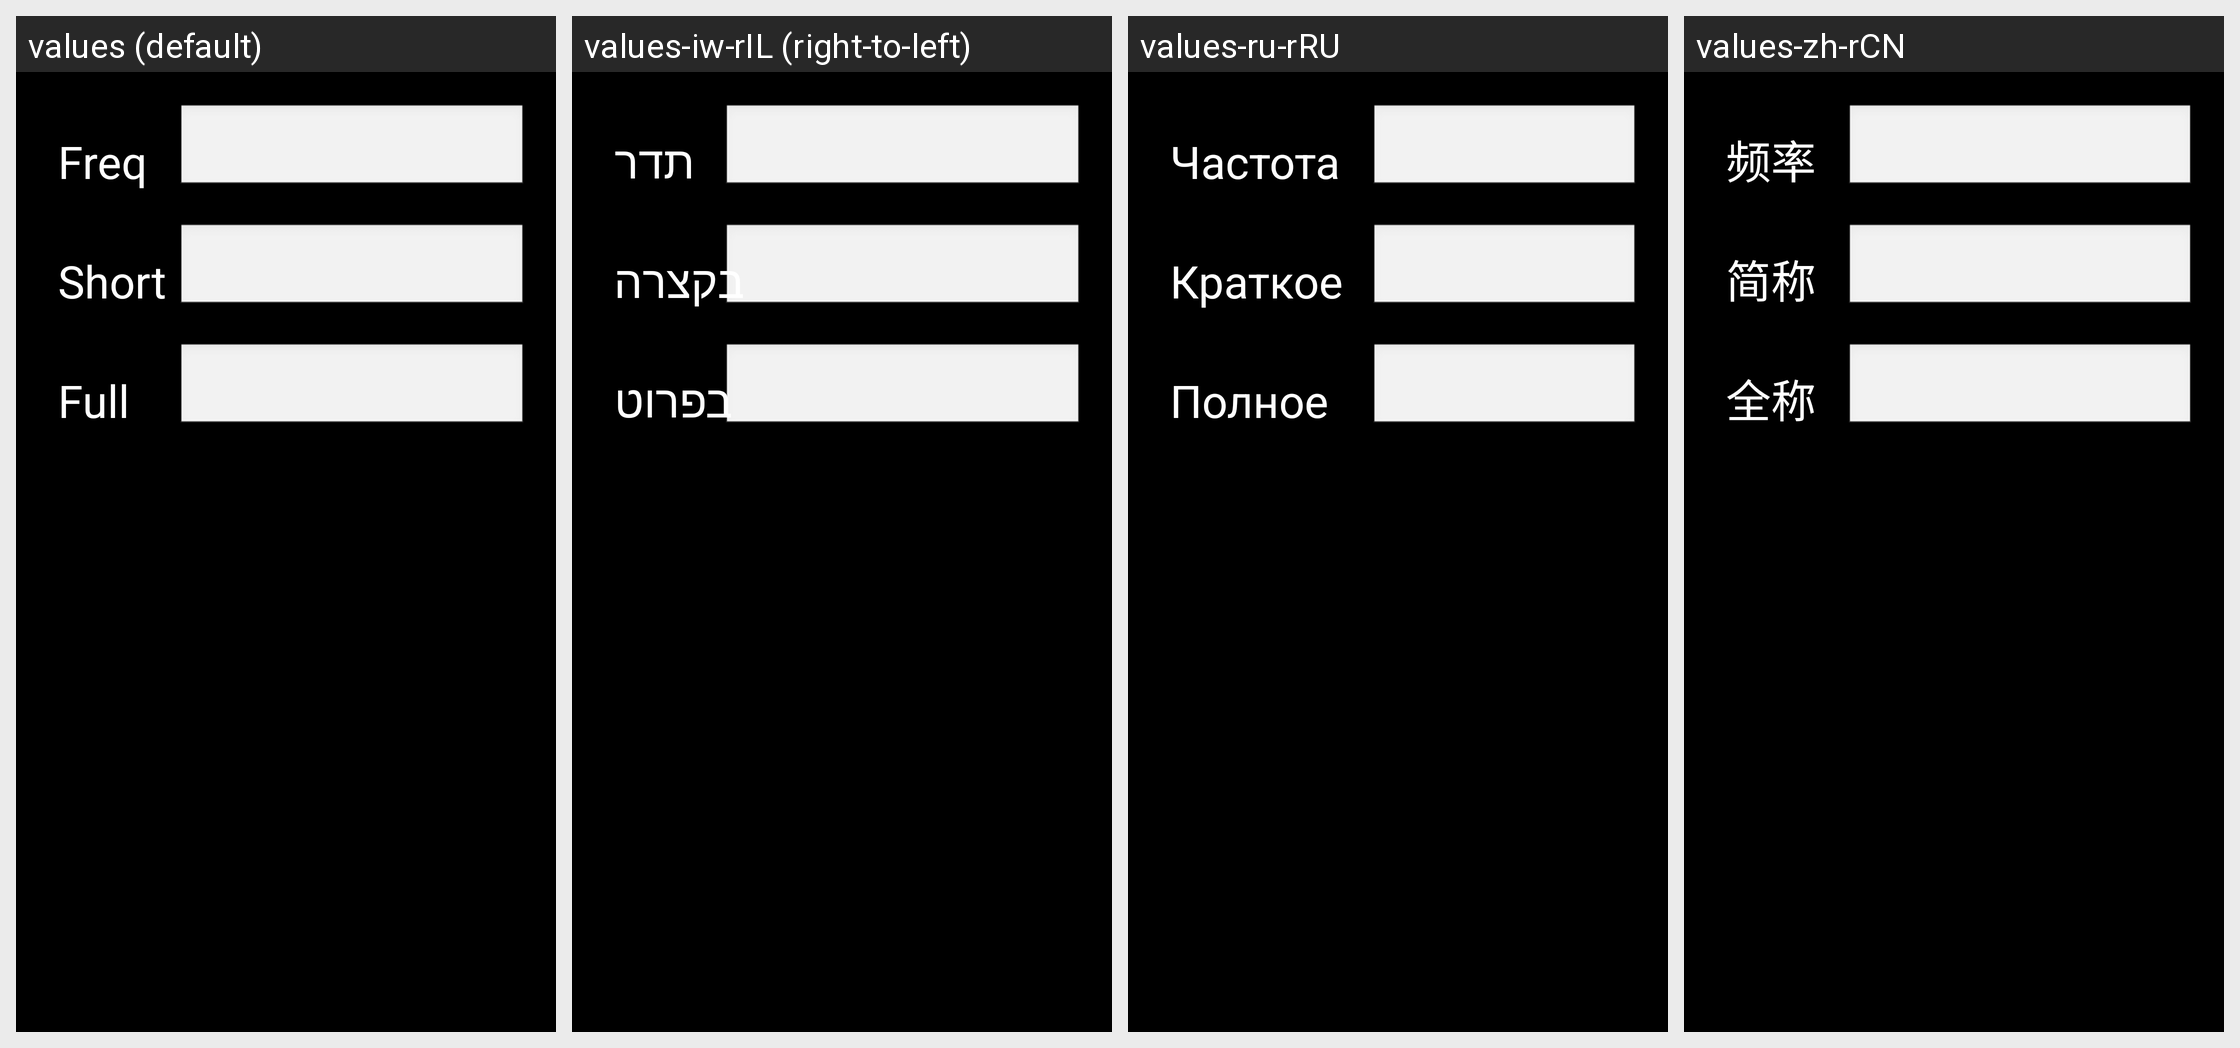

The Android screen above is rendered under several locales of the same app. Produce the string resources it draws, with the default and per-locale values.
Android screen res/layout/radio_dialog_edit.xml rendered under 4 locales, left to right: values (default), values-iw-rIL (right-to-left), values-ru-rRU, values-zh-rCN. Device: Nexus 5 (rendered at 1080×1920; each locale shown at half size, 540×960, under a caption strip naming it); theme android:Theme.NoTitleBar.Fullscreen.
Other locales in the repository, not shown: values-de-rDE, values-en-rUS, values-es-rES, values-it-rIT, values-lv-rLV, values-nl-rNL.
Strings drawn on this screen, with the default value and each locale's value (text and hints the layout hard-codes, and strings that could not be matched under every locale, appear in the picture but are not listed):

edit_dialog_freq
  values: Freq
  values-iw-rIL: תדר
  values-ru-rRU: Частота
  values-zh-rCN: 频率

edit_dialog_shortname
  values: Short
  values-iw-rIL: בקצרה
  values-ru-rRU: Краткое
  values-zh-rCN: 简称

edit_dialog_fullname
  values: Full
  values-iw-rIL: בפרוט
  values-ru-rRU: Полное
  values-zh-rCN: 全称
